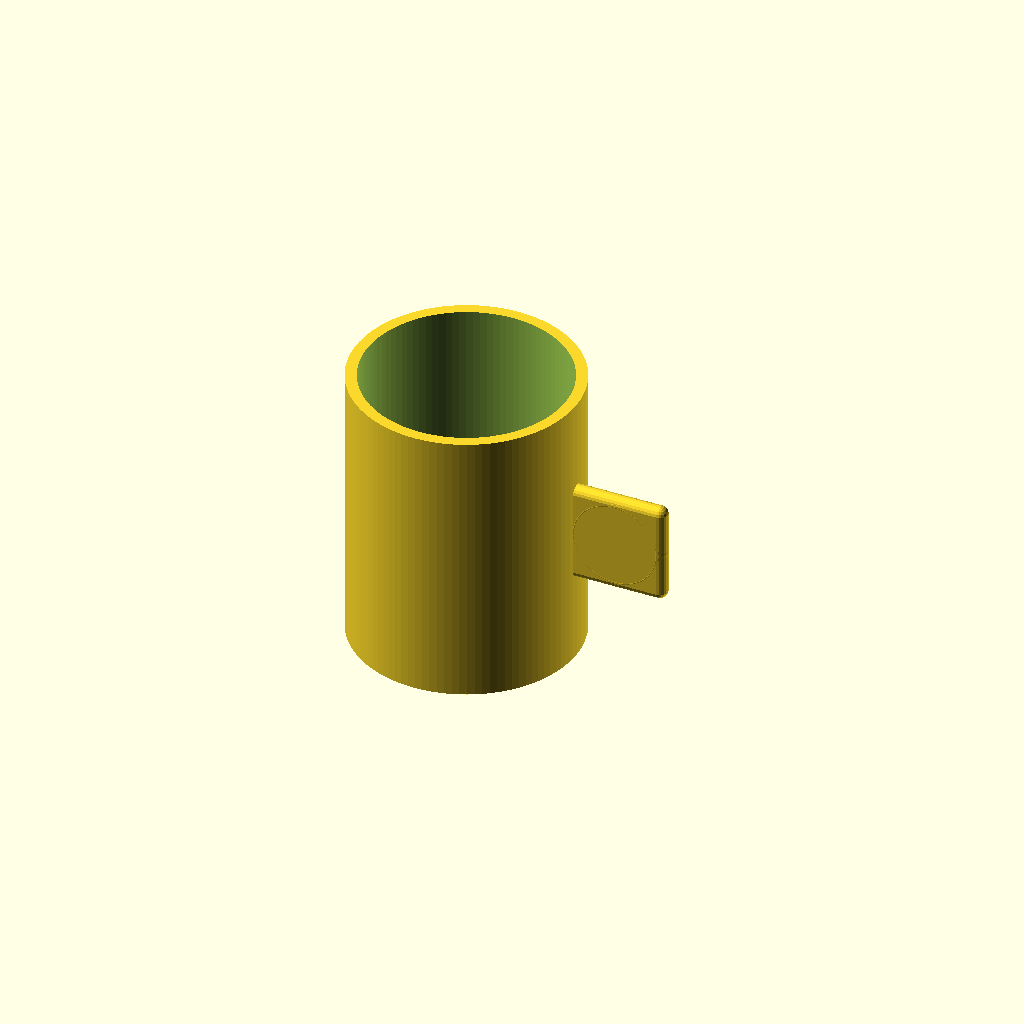
Cell 1: rendered with the file's own defaults.
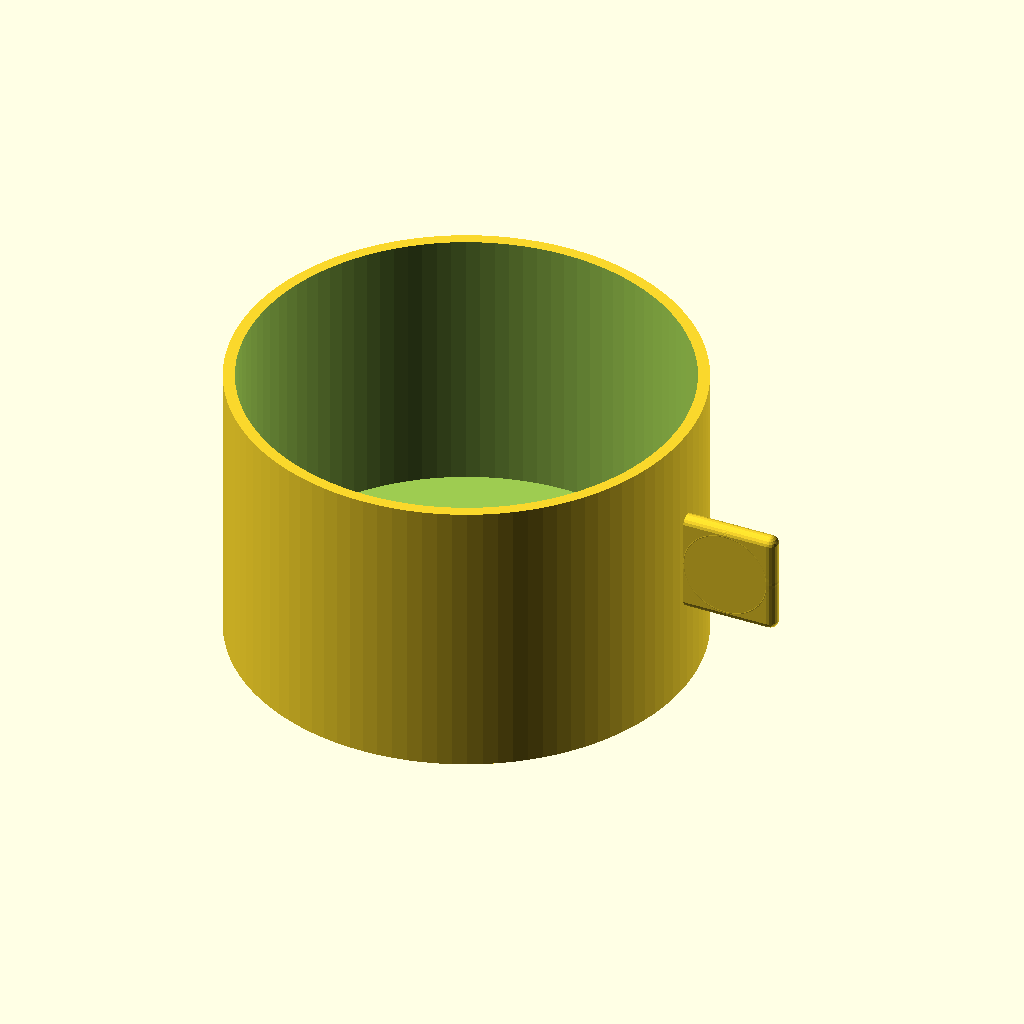
Cell 2 — outer_diameter set to 160, the other parameters unchanged.
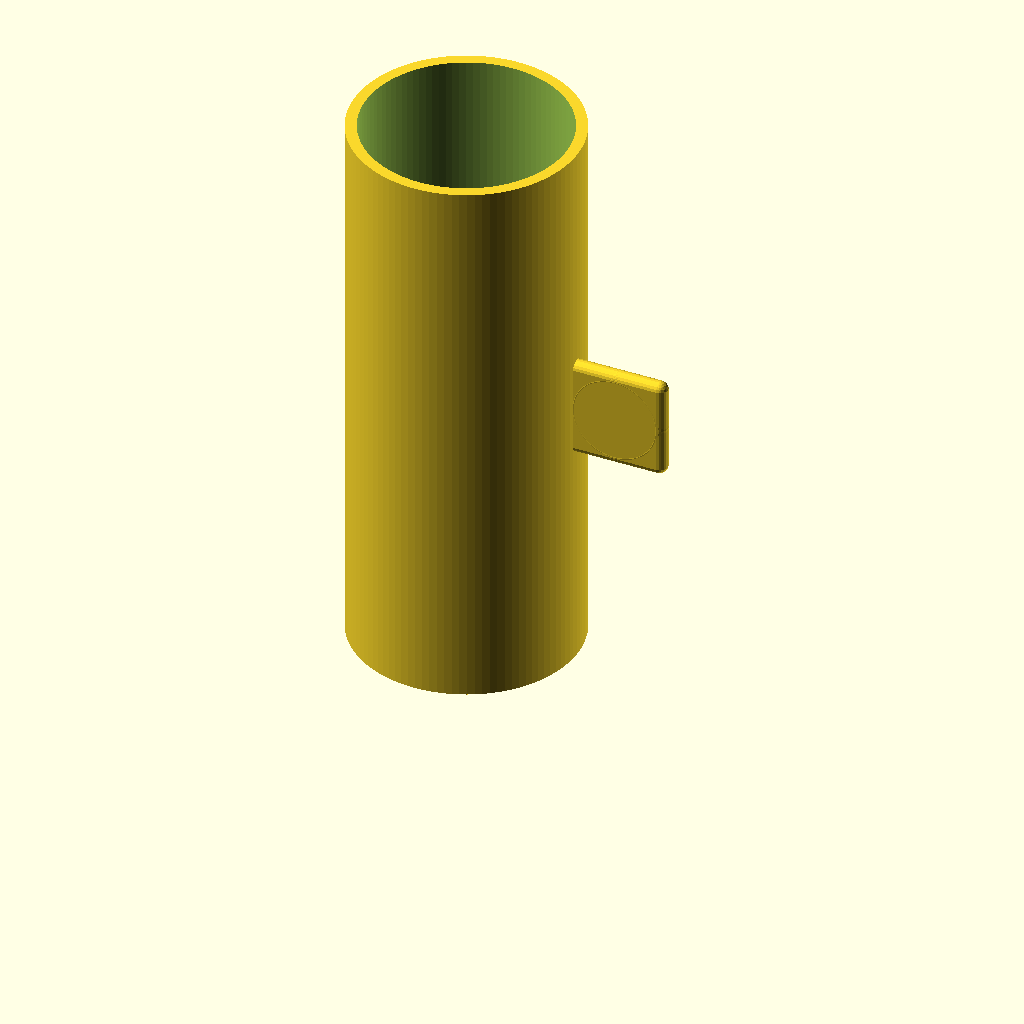
Cell 3: height = 200 (everything else at default).
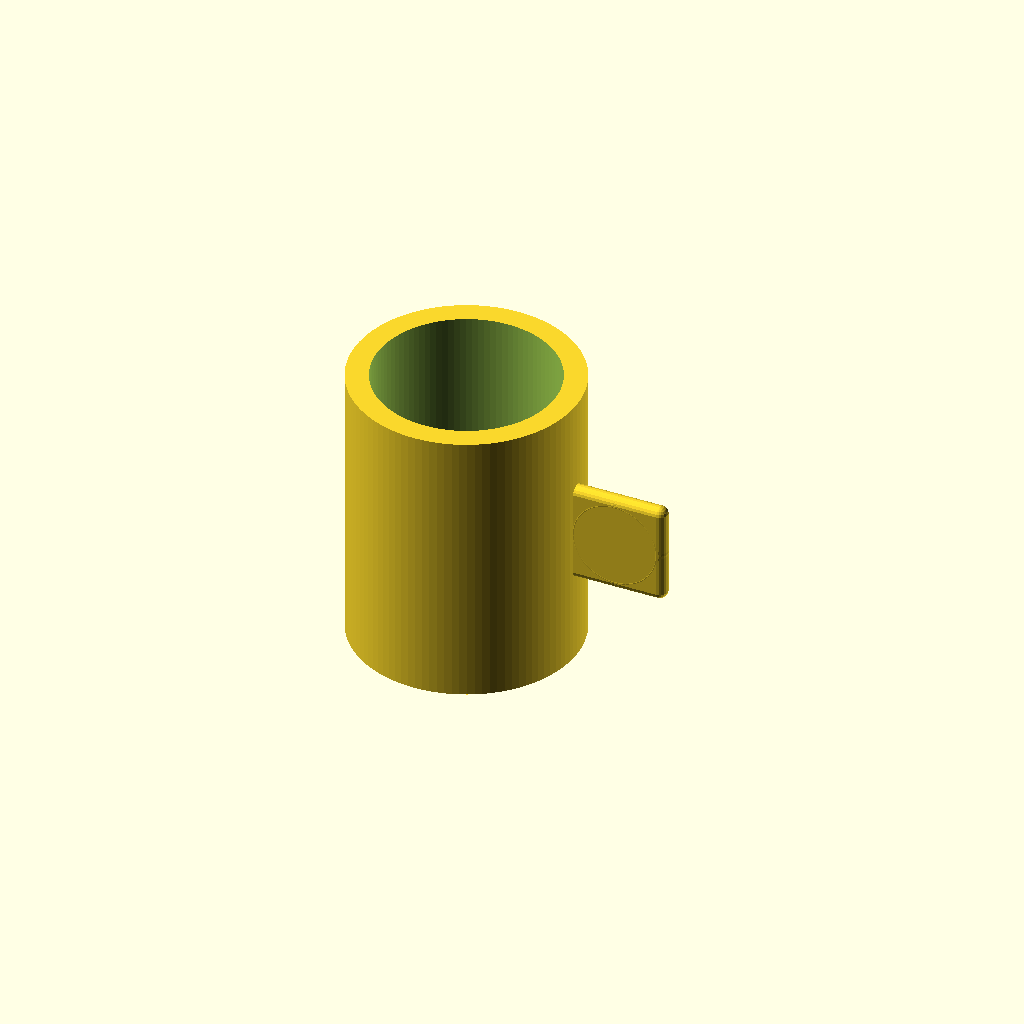
Cell 4: the same model with wall_thickness = 8.
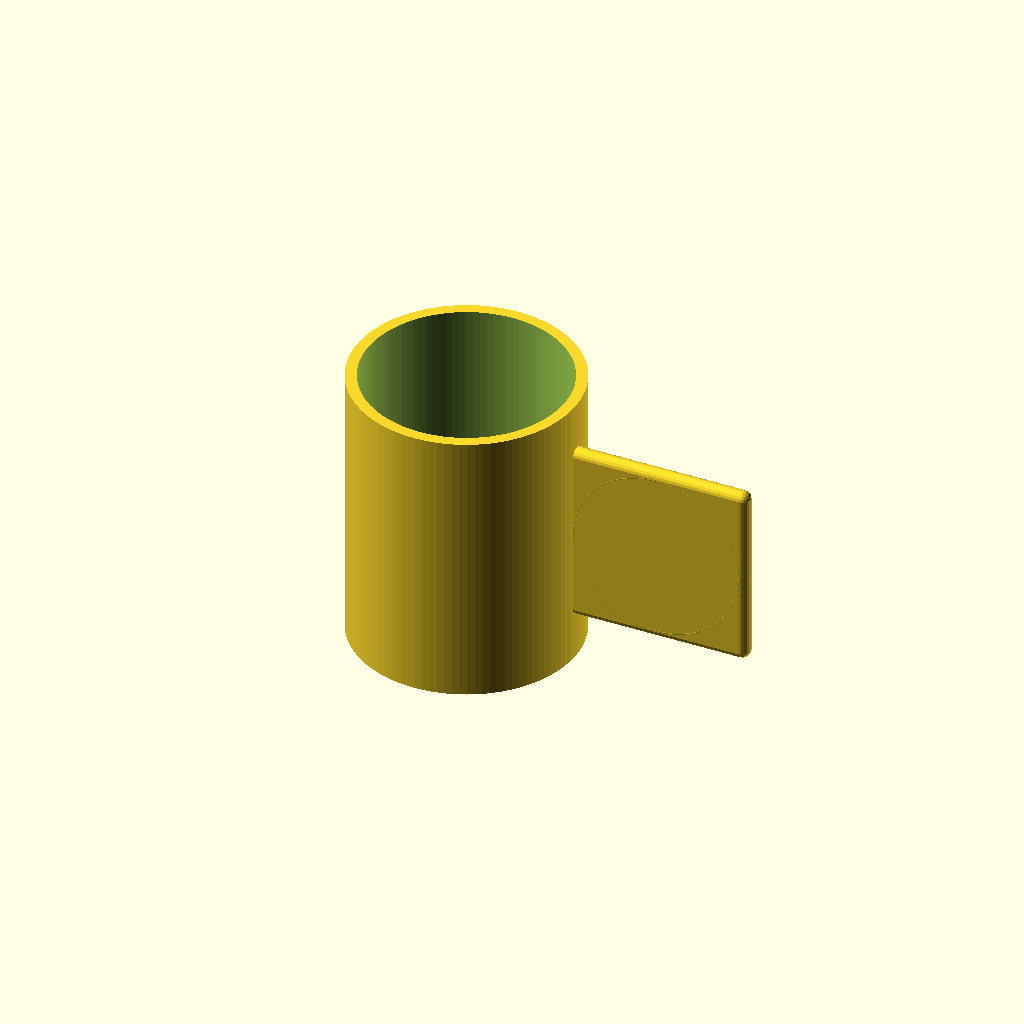
Cell 5: handle_radius = 30 (everything else at default).
All cells are drawn from one camera (rotation 55°, 0°, 25°, orthographic, colour scheme Cornfield), so only the parameter changes between them.
OpenSCAD source file results/tier-1-mug/iter-png-1_claude-sonnet-4-0-5c3e41cb67d5-2026-04-27T01-10-32-005Z/final.scad:
// マグカップのパラメータ
outer_diameter = 80;
height = 100;
wall_thickness = 4;
bottom_thickness = 6;
handle_radius = 15;
handle_tube_radius = 3;

// 内径を計算
inner_diameter = outer_diameter - 2 * wall_thickness;
inner_height = height - bottom_thickness;

difference() {
    union() {
        // 外側のシリンダー（カップ本体）
        cylinder(h = height, d = outer_diameter, $fn = 100);
        
        // 取手 - トーラス形状で作成
        translate([outer_diameter/2 + handle_radius, 0, height/2]) {
            rotate([90, 0, 0]) {
                rotate_extrude($fn = 60) {
                    translate([handle_radius, 0, 0]) {
                        circle(r = handle_tube_radius, $fn = 20);
                    }
                }
            }
        }
        
        // 取手をカップ本体に接続するための部分
        hull() {
            // カップ側面の接続点
            translate([outer_diameter/2 - 2, 0, height/2 + handle_radius]) {
                sphere(r = handle_tube_radius, $fn = 20);
            }
            translate([outer_diameter/2 - 2, 0, height/2 - handle_radius]) {
                sphere(r = handle_tube_radius, $fn = 20);
            }
            // 取手側の接続点
            translate([outer_diameter/2 + handle_radius + handle_radius, 0, height/2 + handle_radius]) {
                sphere(r = handle_tube_radius, $fn = 20);
            }
            translate([outer_diameter/2 + handle_radius + handle_radius, 0, height/2 - handle_radius]) {
                sphere(r = handle_tube_radius, $fn = 20);
            }
        }
    }
    
    // 内側をくり抜き
    translate([0, 0, bottom_thickness]) {
        cylinder(h = inner_height + 1, d = inner_diameter, $fn = 100);
    }
}
Customizer parameters (derived from the source; name, type, default, range or options):
outer_diameter: number, default 80
height: number, default 100
wall_thickness: number, default 4
bottom_thickness: number, default 6
handle_radius: number, default 15
handle_tube_radius: number, default 3
